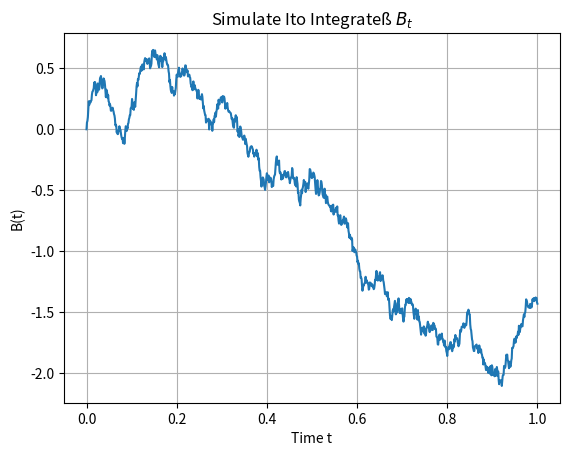

Reproduce this figure in Python.
import numpy as np
import matplotlib.pyplot as plt

# 參數
T = 1.0       # 時間總長
N = 1000      # 分割數
dt = T / N    # 每步時間
t = np.linspace(0, T, N+1)

# 模擬布朗運動 B_t
np.random.seed(0)
dB = np.sqrt(dt) * np.random.randn(N)
B = np.concatenate(([0], np.cumsum(dB)))

# 數值估算伊藤積分 I_t = ∫ B_s dB_s
# 使用左端點法則: sum(B_i * dB_i)
ito_integral = np.sum(B[:-1] * dB)

# 理論值: 0.5 * B_T^2 - 0.5 * T
ito_exact = 0.5 * B[-1]**2 - 0.5 * T

# 輸出結果
print(f"模擬伊藤積分值： {ito_integral:.5f}")
print(f"理論值：        {ito_exact:.5f}")
print(f"誤差：          {abs(ito_integral - ito_exact):.5f}")

# 可視化布朗運動
plt.plot(t, B)
plt.title("Simulate Ito Integrateß $B_t$")
plt.xlabel("Time t")
plt.ylabel("B(t)")
plt.grid(True)
plt.show()
